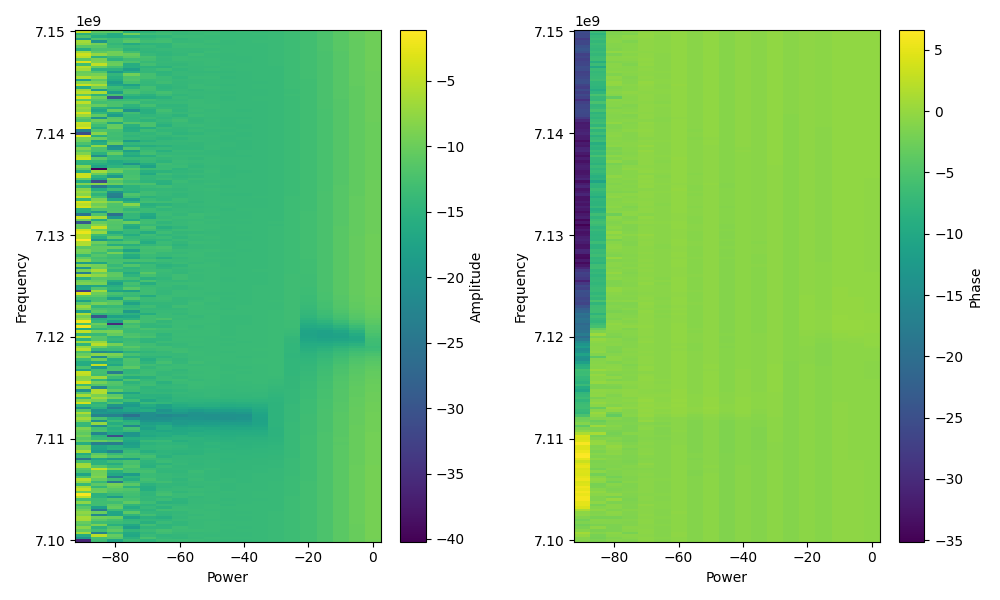

The file beside this chart, header and first rows:
power, frequency, amplitude, phase, I, Q
-90.0, 7100000000, -36.28, -1.129, 0.006567, -0.01387
-90.0, 7100250000, -19.67, -1.178, 0.03974, -0.09593
-90.0, 7100500000, -16.18, -0.1694, 0.153, -0.02618
-90.0, 7100750000, -6.498, 0.7465, 0.3474, 0.3214
-90.0, 7101000000, -10.47, -1.019, 0.1569, -0.2551
-90.0, 7101250000, -8.245, -1.787, -0.08313, -0.378
-90.0, 7101500000, -11.47, -2.359, -0.1893, -0.1883
-90.0, 7101750000, -10.32, -1.529, 0.01266, -0.3045
-90.0, 7102000000, -6.579, -2.322, -0.32, -0.3427
-90.0, 7102250000, -6.436, -1.217, 0.1649, -0.4472
-90.0, 7102500000, -8.742, -0.4588, 0.3277, -0.1619
-90.0, 7102750000, -7.756, -0.7122, 0.3099, -0.2676
-90.0, 7103000000, -9.61, 1.331, 0.0786, 0.3213
-90.0, 7103250000, -11.39, 4.039, -0.168, -0.2108
-90.0, 7103500000, -13.58, 4.945, 0.04815, -0.2037
-90.0, 7103750000, -7.84, 4.842, 0.05222, -0.4021
-90.0, 7104000000, -12.63, 5.831, 0.2101, -0.1021
-90.0, 7104250000, -5.233, 5.883, 0.5041, -0.2135
-90.0, 7104500000, -1.445, 5.165, 0.3701, -0.7616
-90.0, 7104750000, -10.05, 5.958, 0.2978, -0.1006
-90.0, 7105000000, -4.551, 5.077, 0.2113, -0.5532
-90.0, 7105250000, -6.495, 5.554, 0.353, -0.3154
-90.0, 7105500000, -13.8, 4.466, -0.04979, -0.198
-90.0, 7105750000, -7.667, 4.074, -0.2465, -0.3322
-90.0, 7106000000, -5.631, 5.383, 0.3249, -0.4098
-90.0, 7106250000, -12.34, 4.974, 0.06257, -0.2332
-90.0, 7106500000, -17.38, 4.215, -0.06457, -0.1188
-90.0, 7106750000, -12.41, 4.332, -0.0889, -0.2224
-90.0, 7107000000, -11.28, 4.006, -0.1771, -0.2075
-90.0, 7107250000, -6.565, 5.008, 0.1367, -0.4493
-90.0, 7107500000, -6.805, 4.457, -0.1153, -0.442
-90.0, 7107750000, -12.77, 3.123, -0.2297, 0.004369
-90.0, 7108000000, -24.96, 4.981, 0.01499, -0.0545
-90.0, 7108250000, -13.82, 6.614, 0.1926, 0.06616
-90.0, 7108500000, -16.05, 6.421, 0.156, 0.02168
-90.0, 7108750000, -6.183, 5.347, 0.2909, -0.3952
-90.0, 7109000000, -9.338, 4.537, -0.05967, -0.336
-90.0, 7109250000, -9.158, 4.528, -0.0638, -0.3425
-90.0, 7109500000, -15.89, 6.208, 0.16, -0.0121
-90.0, 7109750000, -10.11, 4.402, -0.09548, -0.2972
-90.0, 7110000000, -11.25, 3.852, -0.2077, -0.1785
-90.0, 7110250000, -9.323, 4.309, -0.1343, -0.3144
-90.0, 7110500000, -10.77, 1.477, 0.02722, 0.288
-90.0, 7110750000, -10.06, -0.6777, 0.2447, -0.1969
-90.0, 7111000000, -8.86, -1.681, -0.03959, -0.3584
-90.0, 7111250000, -14.15, -3.77, -0.1587, 0.1152
-90.0, 7111500000, -14.09, -1.097, 0.09009, -0.1756
-90.0, 7111750000, -8.609, -2.278, -0.241, -0.2822
-90.0, 7112000000, -6.678, -2.579, -0.3921, -0.2472
-90.0, 7112250000, -9.298, -5.376, 0.2111, 0.2701
-90.0, 7112500000, -6.155, -7.544, 0.1503, -0.4688
-90.0, 7112750000, -11.65, -6.994, 0.1982, -0.1705
-90.0, 7113000000, -20.47, -6.22, 0.0945, 0.006024
-90.0, 7113250000, -14.45, -6.42, 0.1877, -0.02592
-90.0, 7113500000, -3.837, -6.754, 0.5731, -0.2914
-90.0, 7113750000, -8.373, -7.856, -0.0006254, -0.3814
-90.0, 7114000000, -13.9, -6.499, 0.1971, -0.04324
-90.0, 7114250000, -6.214, -7.181, 0.3047, -0.3825
-90.0, 7114500000, -10.98, -7.6, 0.07097, -0.2735
-90.0, 7114750000, -20.17, -10.48, -0.04825, 0.08538
... 3,759 more rows
